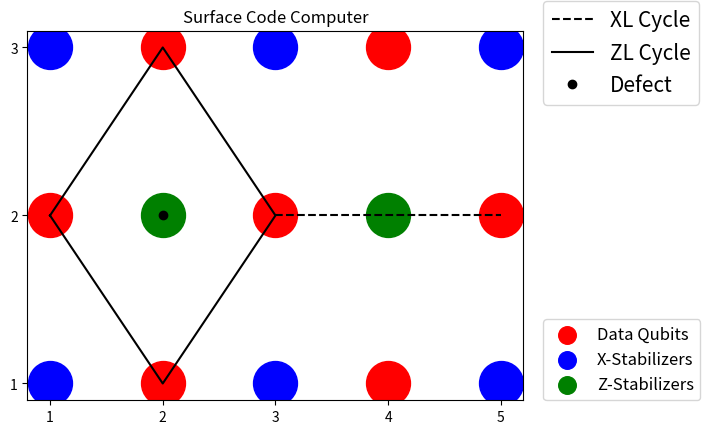

Generate this figure with matplotlib:
"""
Programming Project 17
[redacted]
[redacted]
"""

from cmath import exp
from math import sqrt, pi
from random import choices, randint
from time import perf_counter

import matplotlib.pyplot as plt
import numpy as np
import scipy.sparse as sp

t1 = perf_counter()

N = 15
xnos = 6
znos = 2
dnos = 7
data_qubits = np.ndarray((dnos, 2), list)
data_qubits[0][0] = 2
data_qubits[1][0] = 4
data_qubits[2][0] = 6
data_qubits[3][0] = 8
data_qubits[4][0] = 10
data_qubits[5][0] = 12
data_qubits[6][0] = 14
data_qubits[0][1] = [2, 3]
data_qubits[1][1] = [4, 3]
data_qubits[2][1] = [1, 2]
data_qubits[3][1] = [3, 2]
data_qubits[4][1] = [5, 2]
data_qubits[5][1] = [2, 1]
data_qubits[6][1] = [4, 1]

Z_stabilizers = np.ndarray((znos, 6), list)
Z_stabilizers[0][0] = 7
Z_stabilizers[0][1] = 2
Z_stabilizers[0][2] = 6
Z_stabilizers[0][3] = 8
Z_stabilizers[0][4] = 12
Z_stabilizers[0][5] = [2, 2]
Z_stabilizers[1][0] = 9
Z_stabilizers[1][1] = 4
Z_stabilizers[1][2] = 8
Z_stabilizers[1][3] = 10
Z_stabilizers[1][4] = 14
Z_stabilizers[1][5] = [4, 2]

X_stabilizers = np.ndarray((xnos, 6), list)
X_stabilizers[0][0] = 1
X_stabilizers[0][1] = 'a'
X_stabilizers[0][2] = 'a'
X_stabilizers[0][3] = 2
X_stabilizers[0][4] = 6
X_stabilizers[0][5] = [1, 3]
X_stabilizers[1][0] = 3
X_stabilizers[1][1] = 'a'
X_stabilizers[1][2] = 2
X_stabilizers[1][3] = 4
X_stabilizers[1][4] = 8
X_stabilizers[1][5] = [3, 3]
X_stabilizers[2][0] = 5
X_stabilizers[2][1] = 'a'
X_stabilizers[2][2] = 4
X_stabilizers[2][3] = 'a'
X_stabilizers[2][4] = 10
X_stabilizers[2][5] = [5, 3]
X_stabilizers[3][0] = 11
X_stabilizers[3][1] = 6
X_stabilizers[3][2] = 'a'
X_stabilizers[3][3] = 12
X_stabilizers[3][4] = 'a'
X_stabilizers[3][5] = [1, 1]
X_stabilizers[4][0] = 13
X_stabilizers[4][1] = 8
X_stabilizers[4][2] = 12
X_stabilizers[4][3] = 14
X_stabilizers[4][4] = 'a'
X_stabilizers[4][5] = [3, 1]
X_stabilizers[5][0] = 15
X_stabilizers[5][1] = 10
X_stabilizers[5][2] = 14
X_stabilizers[5][3] = 'a'
X_stabilizers[5][4] = 'a'
X_stabilizers[5][5] = [5, 1]

defect_z_stabilizer = 7
Z_stabilizers_without_defect = np.delete(Z_stabilizers, np.argwhere(Z_stabilizers[0, :] == defect_z_stabilizer)[0][0],
                                         0)
Z_stabilizers_defect = (Z_stabilizers[np.argwhere(Z_stabilizers[0, :] == defect_z_stabilizer)[0][0], :]).reshape(1, 6)

ZL_cycle = [2, 8, 12, 6]
XL_cycle = [8, 10]
line1x = []
line1y = []
line2x = [data_qubits[np.argwhere(data_qubits[:, 0] == ZL_cycle[-1])[0][0]][1][0]]
line2y = [data_qubits[np.argwhere(data_qubits[:, 0] == ZL_cycle[-1])[0][0]][1][1]]
for i in range(len(XL_cycle)):
    line1x.append(data_qubits[np.argwhere(data_qubits[:, 0] == XL_cycle[i])[0][0]][1][0])
    line1y.append(data_qubits[np.argwhere(data_qubits[:, 0] == XL_cycle[i])[0][0]][1][1])
for i in range(len(ZL_cycle)):
    line2x.append(data_qubits[np.argwhere(data_qubits[:, 0] == ZL_cycle[i])[0][0]][1][0])
    line2y.append(data_qubits[np.argwhere(data_qubits[:, 0] == ZL_cycle[i])[0][0]][1][1])
plt.plot(line1x, line1y, 'k--', label='XL Cycle')
plt.plot(line2x, line2y, 'k-', label='ZL Cycle')
for n in range(dnos):
    d = plt.scatter(data_qubits[n][1][0], data_qubits[n][1][1], c='r', s=1000)
for n in range(xnos):
    x = plt.scatter(X_stabilizers[n][5][0], X_stabilizers[n][5][1], c='b', s=1000)
for n in range(znos):
    z = plt.scatter(Z_stabilizers[n][5][0], Z_stabilizers[n][5][1], c='g', s=1000)
plt.plot(Z_stabilizers_defect[0][5][0], Z_stabilizers_defect[0][5][1], 'ko', label='Defect')
fl = plt.legend(loc=(1.04, .8), fontsize=15)
plt.gca().add_artist(fl)
plt.title('Surface Code Computer')
plt.xticks([1, 2, 3, 4, 5])
plt.yticks([1, 2, 3])
plt.legend((d, x, z), ('Data Qubits', 'X-Stabilizers', 'Z-Stabilizers'), fontsize=12, scatterpoints=1, loc=(1.04, 0),
           markerscale=.4)
plt.show()

psi = np.ndarray((2 ** N, 1), complex)  # N-qubit register

H = 1 / sqrt(2) * np.array([[1, 1], [1, -1]])  # Hadamard gate
X = np.array(([0, 1], [1, 0]), int)
Z = np.array(([1, 0], [0, -1]), int)
Y = X @ Z * 1j


def kd(i, j):
    if i == j:
        return 1
    else:
        return 0


zero_ket = np.ndarray((2, 1), int)
zero_ket[0][0] = 1
zero_ket[1][0] = 0
zero_bra = zero_ket.T

one_ket = np.ndarray((2, 1), int)
one_ket[0][0] = 0
one_ket[1][0] = 1
one_bra = one_ket.T

zero_matrix = zero_ket @ zero_bra
one_matrix = one_ket @ one_bra


def C_NOTn(a, b):
    # part 1
    left = a - 1
    right = N - a
    if right > 0:
        RIGHT = sp.eye(2 ** right, dtype=int)
    if left > 0:
        LEFT = sp.eye(2 ** left, dtype=int)
    if left == 0:
        LEFT = 1
    if right == 0:
        RIGHT = 1
    part1 = sp.kron(LEFT, sp.kron(zero_matrix, RIGHT))
    # part2
    if a < b:
        a = a
        b = b
        count = 1
    else:
        temp = a
        a = b
        b = temp
        count = 2
    left = a - 1
    right = N - b
    center = N - left - right - 2
    if right > 0:
        RIGHT = sp.eye(2 ** right, dtype=int)
    if left > 0:
        LEFT = sp.eye(2 ** left, dtype=int)
    if left == 0:
        LEFT = 1
    if right == 0:
        RIGHT = 1
    if center > 0:
        CENTER = sp.eye(2 ** center, dtype=int)
    if center == 0:
        CENTER = 1
    if count == 1:
        part2 = sp.kron(LEFT, sp.kron(one_matrix, sp.kron(CENTER, sp.kron(X, RIGHT))))
    if count == 2:
        part2 = sp.kron(LEFT, sp.kron(X, sp.kron(CENTER, sp.kron(one_matrix, RIGHT))))
    return part1 + part2


def multi_gate(gate, n):
    right = N - n
    left = N - right - 1
    if right > 0:
        RIGHT = sp.eye(2 ** right, dtype=int)
    if left > 0:
        LEFT = sp.eye(2 ** left, dtype=int)
    if right == 0:
        return sp.kron(LEFT, gate)
    if left == 0:
        return sp.kron(gate, RIGHT)
    return sp.csr_matrix((sp.kron(LEFT, sp.kron(gate, RIGHT))))


def P_0(n):
    P0 = np.ndarray((1, 2 ** N), int)
    for k in range(2 ** N):
        jj = str(format(k, '0{}b'.format(N)))
        if jj[N - n] == '0':
            P0[0][k] = 1
        else:
            P0[0][k] = 0
    return P0


measure_qubits_a = np.concatenate(((N + 1) - X_stabilizers[:, 0], (N + 1) - \
                                   Z_stabilizers[:, 0])).reshape(1, xnos + znos)
# Needs to be custom in each code in (N+1-i) format
# where i is the qubit to be measured
PP_0 = np.ndarray((N + 1), np.ndarray)
for nn in measure_qubits_a:
    for n in nn:
        PP_0[n] = (P_0(n))


def P_1(n):
    P1 = np.ndarray((1, 2 ** N), int)
    for k in range(2 ** N):
        P1[0][k] = kd(k, k) - PP_0[n][0][k]
    return sp.csr_matrix(sp.diags(P1[0, :], 0))


PP_1 = np.ndarray((N + 1), np.ndarray)
for nn in measure_qubits_a:
    for n in nn:
        PP_1[n] = (P_1(n))
        PP_0[n] = sp.csr_matrix(sp.diags(PP_0[n][0, :], 0))

prob = np.zeros((N + 1, 2), float)

measure_qubits = np.concatenate(((N + 1) - X_stabilizers[:, 0], (N + 1) - \
                                 Z_stabilizers[:, 0])).reshape(1, xnos + znos)

repeat = 10
results = 5 * np.ones((N), int)


def stab_cycle(psi, defect, defect_z_stabilizer, znos, Z_stabilizers):
    if defect == True:
        Z_stabilizers = Z_stabilizers_without_defect
        znos = znos - 1
    else:
        Z_stabilizers = Z_stabilizers
        znos = znos
    syndrome = np.zeros(xnos + znos, int)
    # 1 Initialize    
    for nn in measure_qubits:
        for n in nn:
            prob[n][0] = (((PP_0[n] @ psi).conj().T) @ (PP_0[n] @ psi)).real
            prob[n][1] = (((PP_1[n] @ psi).conj().T) @ (PP_1[n] @ psi)).real
            r = choices((0, 1), (prob[n][0], prob[n][1]))
            r = r[0]
            if r == 0:
                psi = (PP_0[n] @ psi) / sqrt(prob[n][0])
            else:
                psi = (PP_1[n] @ psi) / sqrt(prob[n][1])
            results[N - n] = r
    syndome_qubits = np.concatenate((X_stabilizers[:, 0], \
                                     Z_stabilizers[:, 0])).reshape(1, xnos + znos)
    for nn in syndome_qubits:
        for n in nn:
            if results[n - 1] == 1:
                psi = multi_gate(X, n) @ psi

    # 2 H
    for i in range(xnos):
        psi = multi_gate(H, X_stabilizers[i][0]) @ psi

    # 3 Up
    for i in range(xnos):
        if X_stabilizers[i][1] == 'a':
            continue
        psi = C_NOTn(X_stabilizers[i][0], X_stabilizers[i][1]) @ psi

    for i in range(znos):
        if Z_stabilizers[i][1] == 'a':
            continue
        psi = C_NOTn(Z_stabilizers[i][1], Z_stabilizers[i][0]) @ psi

    # 4 Left
    for i in range(xnos):
        if X_stabilizers[i][2] == 'a':
            continue
        psi = C_NOTn(X_stabilizers[i][0], X_stabilizers[i][2]) @ psi

    for i in range(znos):
        if Z_stabilizers[i][2] == 'a':
            continue
        psi = C_NOTn(Z_stabilizers[i][2], Z_stabilizers[i][0]) @ psi

    # 5 Right
    for i in range(xnos):
        if X_stabilizers[i][3] == 'a':
            continue
        psi = C_NOTn(X_stabilizers[i][0], X_stabilizers[i][3]) @ psi

    for i in range(znos):
        if Z_stabilizers[i][3] == 'a':
            continue
        psi = C_NOTn(Z_stabilizers[i][3], Z_stabilizers[i][0]) @ psi

    # 6 Down
    for i in range(xnos):
        if X_stabilizers[i][4] == 'a':
            continue
        psi = C_NOTn(X_stabilizers[i][0], X_stabilizers[i][4]) @ psi

    for i in range(znos):
        if Z_stabilizers[i][4] == 'a':
            continue
        psi = C_NOTn(Z_stabilizers[i][4], Z_stabilizers[i][0]) @ psi

    # 7 H
    for i in range(xnos):
        psi = multi_gate(H, X_stabilizers[i][0]) @ psi

    # 8 Measure
    for nn in measure_qubits:
        for n in nn:
            prob[n][0] = (((PP_0[n] @ psi).conj().T) @ (PP_0[n] @ psi)).real
            prob[n][1] = (((PP_1[n] @ psi).conj().T) @ (PP_1[n] @ psi)).real
            r = choices((0, 1), (prob[n][0], prob[n][1]))
            r = r[0]
            if r == 0:
                psi = (PP_0[n] @ psi) / sqrt(prob[n][0])
            else:
                psi = (PP_1[n] @ psi) / sqrt(prob[n][1])
            results[N - n] = r

    for nn in syndome_qubits:
        i = 0
        for n in nn:
            syndrome[i] = (results[n - 1])
            i = i + 1
    return syndrome, psi


def meas_ZL(psi):
    syndrome, psi = stab_cycle(psi, 0, defect_z_stabilizer, znos, Z_stabilizers)
    n = np.argwhere(Z_stabilizers[:, 0] == defect_z_stabilizer)[0][0]
    r = syndrome[xnos + n]
    return r, psi


XL_mat = sp.eye(2 ** N)
for i in range(len(XL_cycle)):
    XL_mat = sp.csr_matrix(multi_gate(X, XL_cycle[i]) @ XL_mat)
ZL_mat = sp.eye(2 ** N)
for i in range(len(ZL_cycle)):
    ZL_mat = sp.csr_matrix(multi_gate(Z, ZL_cycle[i]) @ ZL_mat)

HL_mat = (XL_mat + ZL_mat) / sqrt(2)
A_plus = (1 + exp(pi * 1j / 4)) / 2
A_minus = (1 - exp(pi * 1j / 4)) / 2
IL_mat = sp.eye(2 ** N)
TL_mat = A_plus * IL_mat + A_minus * ZL_mat
TL_daggar_mat = A_plus.conjugate() * IL_mat + A_minus.conjugate() * ZL_mat
YL_mat = 1j * XL_mat @ ZL_mat
HL_mat_er = (XL_mat - ZL_mat) / sqrt(2)
available_gates = ['X', 'Y', 'Z', 'H', 'T', 'Tdag']

ans = np.zeros(repeat, int)
for ii in range(repeat):
    computation = ['H', 'H', 'H', 'H', 'I', 'H', 'H', 'H', 'H']
    if ii == 0: print('Computation = ', computation)
    final_computation = []
    # psi is computational basis state
    comp_state = randint(1, 2 ** N)
    for i in range(2 ** N):
        if i == comp_state:
            psi[i] = 1
        else:
            psi[i] = 0
    pending_gate = 0

    Z_l_init, psi = meas_ZL(psi)
    if Z_l_init == 1:
        pending_gate = 1

    syndrome_new, psi = stab_cycle(psi, 1, defect_z_stabilizer, znos, Z_stabilizers)

    for gate in computation:
        if pending_gate == 0:
            if gate == 'X':
                pending_gate = 1
            elif gate == 'Y':
                pending_gate = 2
            elif gate == 'Z':
                pending_gate = 3
            elif gate == 'H':
                pending_gate = 0
                final_computation.append(HL_mat)
            elif gate == 'T':
                pending_gate = 0
                final_computation.append(TL_mat)
            elif gate == 'Tdag':
                pending_gate = 0
                final_computation.append(TL_daggar_mat)
        elif pending_gate == 1:
            if gate == 'X':
                pending_gate = 0
            elif gate == 'Y':
                pending_gate = 2
                final_computation.append(IL_mat * 1j)
            elif gate == 'Z':
                pending_gate = 3
                final_computation.append(YL_mat * 1j)
            elif gate == 'H':
                pending_gate = 2
                final_computation.append(HL_mat)
            elif gate == 'T':
                pending_gate = 1
                final_computation.append(TL_daggar_mat)
            elif gate == 'Tdag':
                pending_gate = 1
                final_computation.append(TL_mat)
        elif pending_gate == 2:
            if gate == 'X':
                pending_gate = 3
                final_computation.apend(IL_mat * 1j)
            elif gate == 'Y':
                pending_gate = 1
                final_computation.append(-IL_mat * 1j)
            elif gate == 'Z':
                pending_gate = 0
            elif gate == 'H':
                pending_gate = 1
                final_computation.append(HL_mat)
            elif gate == 'T':
                pending_gate = 2
                final_computation.append(TL_mat)
            elif gate == 'Tdag':
                pending_gate = 2
                final_computation.append(TL_daggar_mat)
        elif pending_gate == 3:
            if gate == 'X':
                pending_gate = 2
                final_computation.append(-IL_mat * 1j)
            elif gate == 'Y':
                pending_gate = 0
            elif gate == 'Z':
                pending_gate = 1
                final_computation.append(IL_mat * 1j)
            elif gate == 'H':
                pending_gate = 3
                final_computation.append(-HL_mat)
            elif gate == 'T':
                pending_gate = 3
                final_computation.append(TL_daggar_mat)
            elif gate == 'Tdag':
                pending_gate = 3
                final_computation.append(TL_mat)

    for gate in final_computation:
        psi = gate @ psi
        syndrome_new, psi = stab_cycle(psi, 1, defect_z_stabilizer, znos, Z_stabilizers)
    #       print(syndrome_new)

    Z_l_final, psi = meas_ZL(psi)

    if pending_gate == 1 or pending_gate == 3:
        if Z_l_final == 1:
            Z_l_final = 0
        else:
            Z_l_final = 1

    ans[ii] = Z_l_final

print('0 percent = ', np.count_nonzero(ans == 0) / repeat * 100)
print('1 percent = ', np.count_nonzero(ans == 1) / repeat * 100)
t2 = perf_counter()
print('Time taken :(in seconds)', t2 - t1, 'for {} computations.'.format(repeat))
